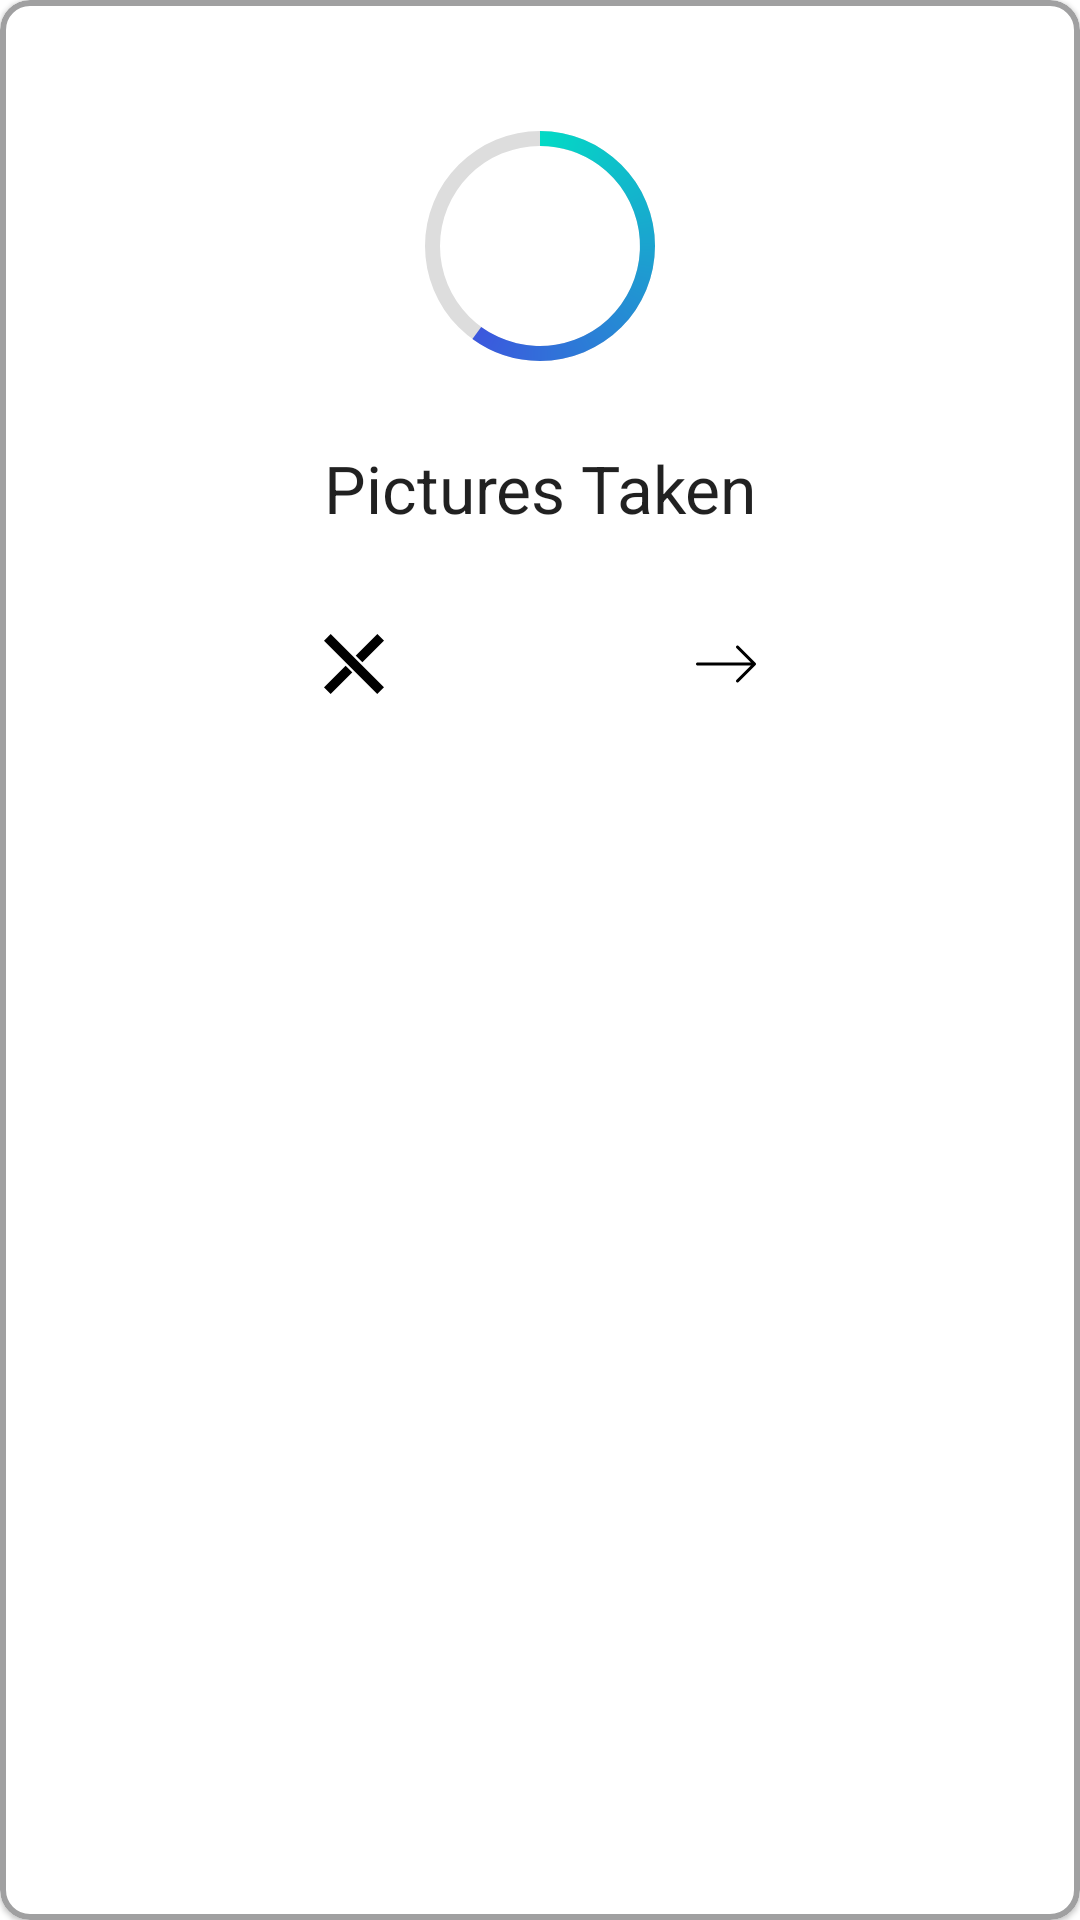

Reconstruct the res/layout file that produces this screen, plus the resources it refers to.
<!-- AndroidManifest.xml: application theme Theme.CustomDialogWole -->
<!-- res/layout/activity_main.xml -->
<?xml version="1.0" encoding="utf-8"?>
<com.google.android.material.card.MaterialCardView xmlns:android="http://schemas.android.com/apk/res/android"
    xmlns:app="http://schemas.android.com/apk/res-auto"
    xmlns:tools="http://schemas.android.com/tools"
    android:layout_width="match_parent"
    android:layout_height="wrap_content"
    android:layout_margin="4dp"
   app:strokeColor="#A0A0A1"
    app:strokeWidth="2dp"
    android:layout_gravity="center"
    app:cardCornerRadius="10dp"
    tools:context=".MainActivity">


    <androidx.constraintlayout.widget.ConstraintLayout
        android:layout_width="match_parent"
        android:layout_height="match_parent"
        android:padding="16dp">

        <ProgressBar
            android:id="@+id/progressBar"
            android:layout_width="100dp"
            android:layout_height="100dp"
            android:layout_marginTop="16dp"
            android:indeterminateOnly="false"
            android:progress="60"
            android:progressDrawable="@drawable/circle"
            app:layout_constraintEnd_toEndOf="parent"
            app:layout_constraintStart_toStartOf="parent"
            app:layout_constraintTop_toTopOf="parent" />

        <com.google.android.material.textview.MaterialTextView
            android:layout_width="wrap_content"
            android:layout_height="wrap_content"
            android:textAppearance="@style/TextAppearance.AppCompat.Large"
            app:layout_constraintBottom_toBottomOf="@+id/progressBar"
            app:layout_constraintEnd_toEndOf="@+id/progressBar"
            app:layout_constraintStart_toStartOf="@+id/progressBar"
            app:layout_constraintTop_toTopOf="@+id/progressBar"
            tools:text="1/5" />

        <com.google.android.material.textview.MaterialTextView
            android:id="@+id/textView"
            style="@style/TextAppearance.AppCompat.Large"
            android:layout_width="wrap_content"
            android:layout_height="wrap_content"
            android:layout_marginTop="16dp"
            android:text="Pictures Taken"
            app:layout_constraintEnd_toEndOf="parent"
            app:layout_constraintStart_toStartOf="parent"
            app:layout_constraintTop_toBottomOf="@+id/progressBar" />

        <ImageButton
            android:id="@+id/imageButton"
            android:layout_width="wrap_content"
            android:layout_height="wrap_content"
            android:layout_marginTop="24dp"
            android:backgroundTint="@color/white"
            app:layout_constraintEnd_toStartOf="@+id/imageButton2"
            app:layout_constraintStart_toStartOf="parent"
            app:layout_constraintTop_toBottomOf="@+id/textView"
            app:srcCompat="@drawable/ic_cancel" />

        <ImageButton
            android:id="@+id/imageButton2"
            android:layout_width="wrap_content"
            android:layout_height="wrap_content"
            android:layout_marginTop="24dp"
            android:backgroundTint="@color/white"
            app:layout_constraintEnd_toEndOf="parent"
            app:layout_constraintStart_toEndOf="@+id/imageButton"
            app:layout_constraintTop_toBottomOf="@+id/textView"
            app:srcCompat="@drawable/ic_next_right_arrow" />


    </androidx.constraintlayout.widget.ConstraintLayout>
</com.google.android.material.card.MaterialCardView>
<!-- resources referenced by this layout -->
<resources>
  <!-- drawable circle (drawable) -->
  <?xml version="1.0" encoding="utf-8"?>
  <layer-list xmlns:android="http://schemas.android.com/apk/res/android">
      <item>
          <shape
              android:shape="ring"
              android:thicknessRatio="20"
              android:useLevel="false">
              <solid android:color="#DDD" />
          </shape>
      </item>
      <item>
          <rotate
              android:fromDegrees="270"
              android:toDegrees="270">
              <shape
                  android:shape="ring"
                  android:thicknessRatio="20"
                  android:useLevel="true">
                  <solid android:color="@color/teal_200" />
                  <gradient
                      android:endColor="@color/purple_500"
                      android:startColor="@color/teal_200"
                      android:type="sweep" />
              </shape>
          </rotate>
      </item>
  </layer-list>
  <!-- drawable ic_cancel (drawable) -->
  <vector xmlns:android="http://schemas.android.com/apk/res/android"
      android:width="20dp"
      android:height="20dp"
      android:viewportWidth="490.29"
      android:viewportHeight="490.29">
    <path
        android:fillColor="#FF000000"
        android:pathData="M490.054,435.398l-54.729,54.729l-435.286,-435.286l54.729,-54.729z"/>
    <path
        android:fillColor="#FF000000"
        android:pathData="M-0.002,435.449l176.279,-176.279l54.729,54.729l-176.279,176.279z"/>
    <path
        android:fillColor="#FF000000"
        android:pathData="M490.292,55.151l-176.279,176.279l-54.729,-54.729l176.279,-176.279z"/>
  </vector>
  <!-- drawable ic_next_right_arrow (drawable) -->
  <vector xmlns:android="http://schemas.android.com/apk/res/android"
      android:width="20dp"
      android:height="20dp"
      android:viewportWidth="511.996"
      android:viewportHeight="511.996">
    <path
        android:fillColor="#FF000000"
        android:pathData="M508.245,246.953L363.435,102.133c-5.001,-5.001 -13.099,-5.001 -18.099,0c-5.001,5 -5.001,13.099 0,18.099l122.965,122.965H12.8c-7.074,0 -12.8,5.726 -12.8,12.8c0,7.074 5.726,12.8 12.8,12.8h455.492L345.327,391.763c-5.001,5 -5.001,13.099 0,18.099c5.009,5.001 13.099,5.001 18.108,0l144.811,-144.811C513.246,260.051 513.246,251.953 508.245,246.953z"/>
  </vector>
  <style name="Theme.CustomDialogWole" parent="Theme.MaterialComponents.DayNight.DarkActionBar">
          
          <item name="colorPrimary">@color/purple_500</item>
          <item name="colorPrimaryVariant">@color/purple_700</item>
          <item name="colorOnPrimary">@color/white</item>
          
          <item name="colorSecondary">@color/teal_200</item>
          <item name="colorSecondaryVariant">@color/teal_700</item>
          <item name="colorOnSecondary">@color/black</item>
          
          <item name="android:statusBarColor" tools:targetApi="l">?attr/colorPrimaryVariant</item>
          
  
  
          <style name="CircularDeterminateProgressBar">
              <item name="android:indeterminateOnly">false</item>
              <item name="android:progressDrawable">@drawable/circle</item>
          </style>
  
          <color name="colorPrimary" tools:ignore="DuplicateDefinition" />
          <color name="colorPrimaryDark" />
          <color name="colorAccent" />
          <drawable name="circle" />
      </style>
  <!-- not gathered from this repository: default colours our renderer supplied (Android Studio template values) -->
  <color name="purple_500">#FF6200EE</color>
  <color name="purple_700">#FF3700B3</color>
  <color name="teal_200">#FF03DAC5</color>
  <color name="teal_700">#FF018786</color>
  <color name="black">#FF000000</color>
  <color name="white">#FFFFFFFF</color>
</resources>
